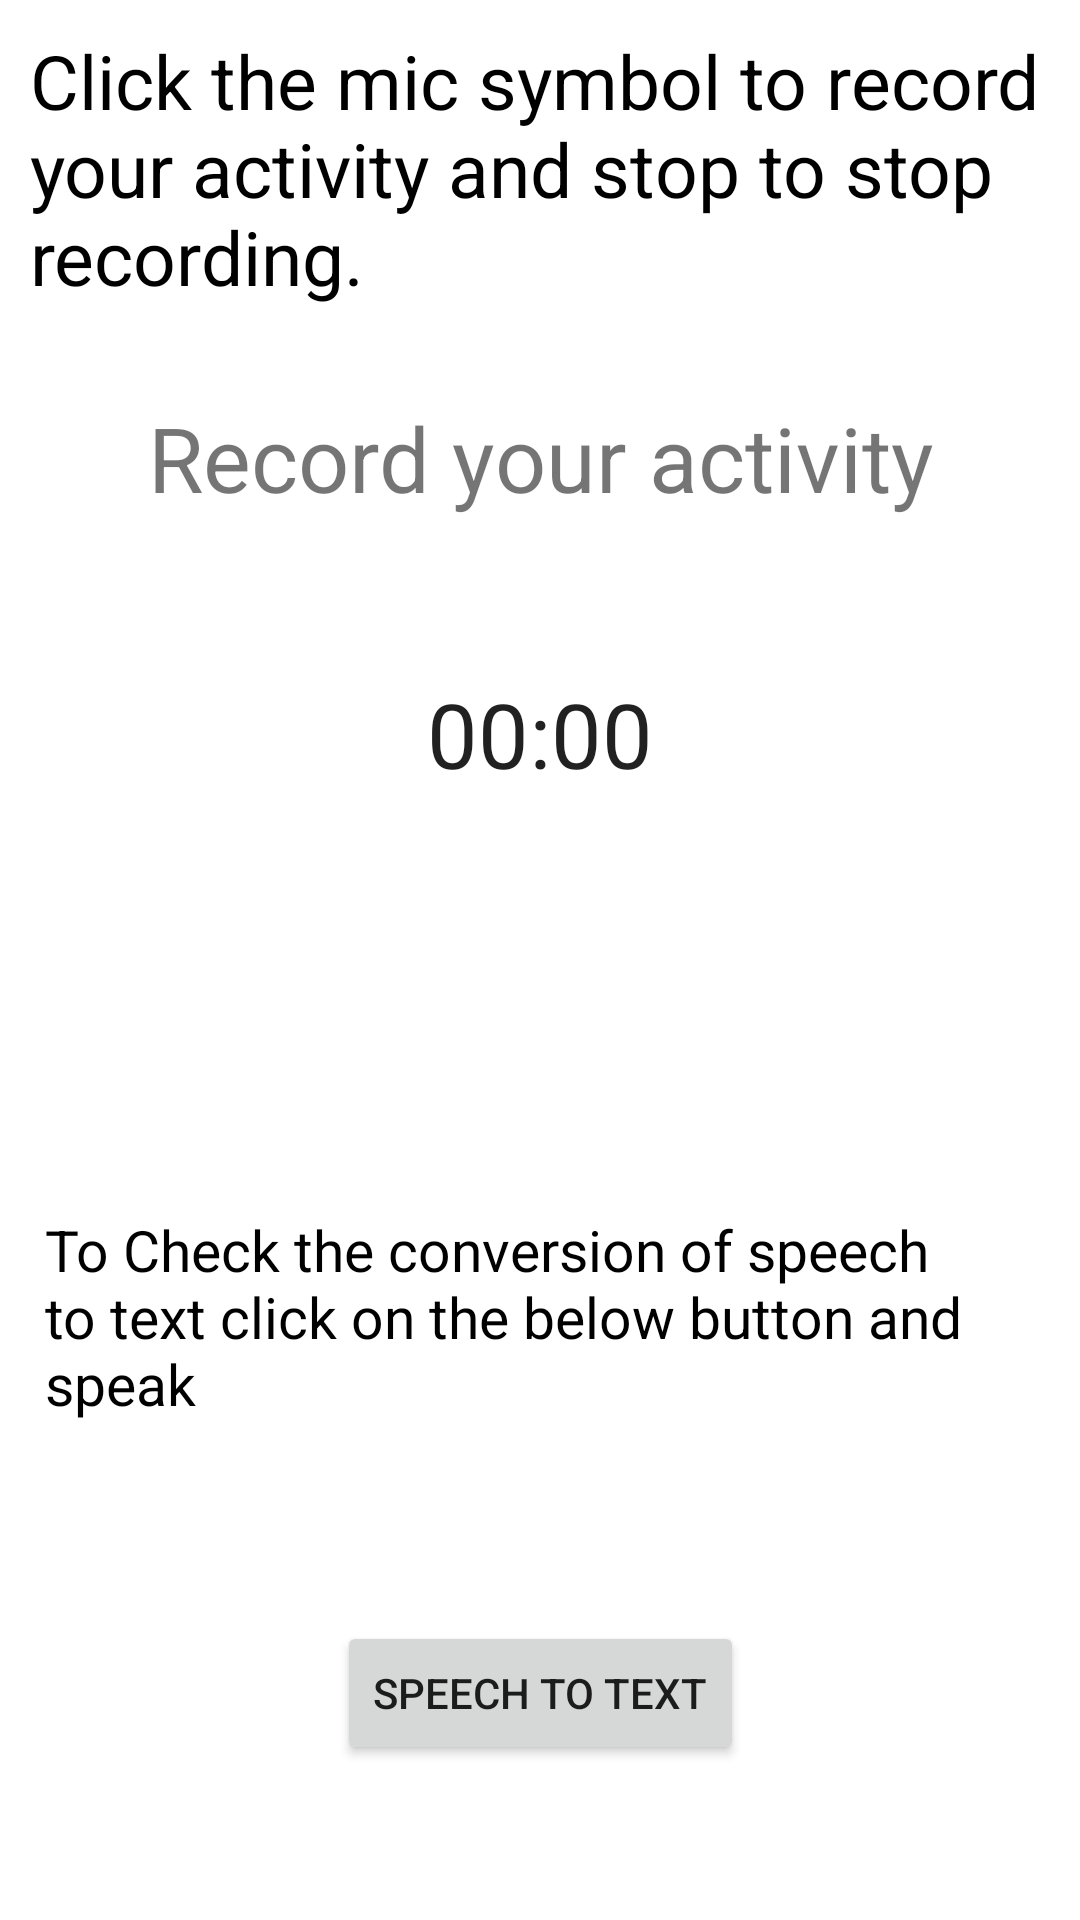

Produce the Android XML layout that renders to this screen, including the resource entries it uses.
<!-- AndroidManifest.xml: application theme Theme.Activitytracker -->
<!-- res/layout/fragment_first.xml -->
<?xml version="1.0" encoding="utf-8"?>
<androidx.constraintlayout.widget.ConstraintLayout
    xmlns:android="http://schemas.android.com/apk/res/android"
    xmlns:app="http://schemas.android.com/apk/res-auto"
    xmlns:tools="http://schemas.android.com/tools"
    android:layout_width="match_parent"
    android:layout_height="match_parent"
    tools:context=".FirstFragment">

    <TextView
        android:layout_width="match_parent"
        android:layout_height="wrap_content"
        app:layout_constraintTop_toTopOf="parent"
        app:layout_constraintBottom_toTopOf="@id/textview_first"
        android:id="@+id/normalInst"
        android:textSize="25sp"
        android:layout_margin="10dp"
        android:textColor="#000000"
        android:text="Click the mic symbol to record your activity and stop to stop recording."
        />

    <TextView
        android:id="@+id/textview_first"
        android:layout_width="match_parent"
        android:layout_height="wrap_content"
        android:text="Record your activity"
        app:layout_constraintEnd_toEndOf="parent"
        app:layout_constraintStart_toStartOf="parent"
        app:layout_constraintTop_toBottomOf="@id/normalInst"
        android:layout_margin="30dp"
        android:textSize="30sp"
        android:textAlignment="center"/>

    <Chronometer
        android:id="@+id/timer"
        android:layout_width="wrap_content"
        android:layout_height="wrap_content"
        android:layout_marginBottom="1dp"
        android:textSize="30sp"
        app:layout_constraintBottom_toTopOf="@+id/record"
        app:layout_constraintEnd_toEndOf="parent"
        app:layout_constraintStart_toStartOf="parent"
        app:layout_constraintTop_toBottomOf="@id/textview_first" />

    <ImageButton
        android:id="@+id/record"
        android:layout_width="wrap_content"
        android:layout_height="wrap_content"
        android:background="#00000000"
        android:padding="10dp"
        android:src="@drawable/ic_baseline_keyboard_voice_24"
        android:text="@string/next"
        app:layout_constraintBottom_toTopOf="@+id/speechtext"
        app:layout_constraintEnd_toEndOf="parent"
        app:layout_constraintHorizontal_bias="0.498"
        app:layout_constraintStart_toStartOf="parent"
        app:layout_constraintTop_toBottomOf="@id/timer" />

    <ImageButton
        android:layout_width="wrap_content"
        android:layout_height="wrap_content"
        android:src="@drawable/ic_baseline_view_list_24"
        android:padding="10dp"
        android:id="@+id/listButton"
        android:background="#00000000"
        app:layout_constraintTop_toTopOf="@id/record"
        app:layout_constraintBottom_toBottomOf="@id/record"
        app:layout_constraintStart_toEndOf="@id/record"
        app:layout_constraintEnd_toEndOf="parent"
        />

    <TextView
        android:layout_width="match_parent"
        android:layout_height="wrap_content"
        app:layout_constraintTop_toBottomOf="@+id/record"
        app:layout_constraintBottom_toTopOf="@id/totext"
        android:id="@+id/speechtext"
        android:textSize="19sp"
        android:layout_margin="15dp"
        android:textColor="#000000"
        android:text="To Check the conversion of speech to text click on the below button and speak"
        />

    <Button
        android:layout_width="wrap_content"
        android:layout_height="wrap_content"
        android:text="Speech to text"
        android:id="@+id/totext"
        app:layout_constraintTop_toBottomOf="@+id/speechtext"
        app:layout_constraintBottom_toBottomOf="parent"
        app:layout_constraintEnd_toEndOf="parent"
        app:layout_constraintStart_toStartOf="parent"
        />
</androidx.constraintlayout.widget.ConstraintLayout>
<!-- resources referenced by this layout -->
<resources>
  <string name="next">Next</string>
  <style name="Theme.Activitytracker" parent="Theme.MaterialComponents.DayNight.DarkActionBar">
          
          <item name="colorPrimary">@color/purple_500</item>
          <item name="colorPrimaryVariant">@color/purple_700</item>
          <item name="colorOnPrimary">@color/white</item>
          
          <item name="colorSecondary">@color/teal_200</item>
          <item name="colorSecondaryVariant">@color/teal_700</item>
          <item name="colorOnSecondary">@color/black</item>
          
          <item name="android:statusBarColor" tools:targetApi="l">?attr/colorPrimaryVariant</item>
          
      </style>
  <!-- not gathered from this repository: default colours our renderer supplied (Android Studio template values) -->
  <color name="purple_500">#FF6200EE</color>
  <color name="purple_700">#FF3700B3</color>
  <color name="teal_200">#FF03DAC5</color>
  <color name="teal_700">#FF018786</color>
  <color name="black">#FF000000</color>
  <color name="white">#FFFFFFFF</color>
</resources>
